Image classification data set "split_crops" (jonginSeok/python.yolo on GitHub). Class labels (4): bad broken large, bad broken small, bad contamination, bottle good.

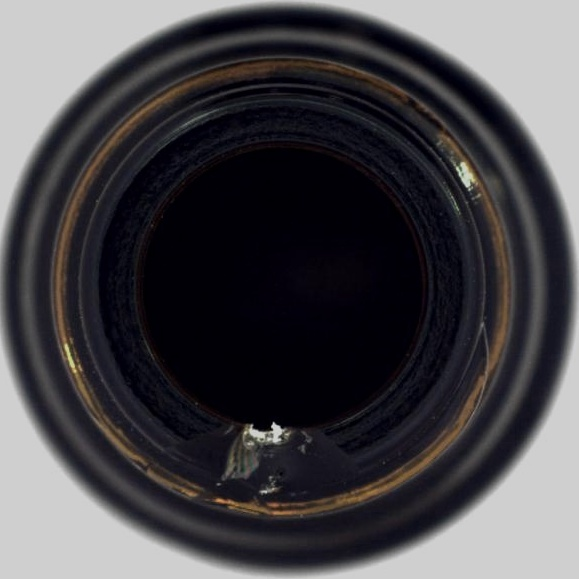
Label: bad broken small

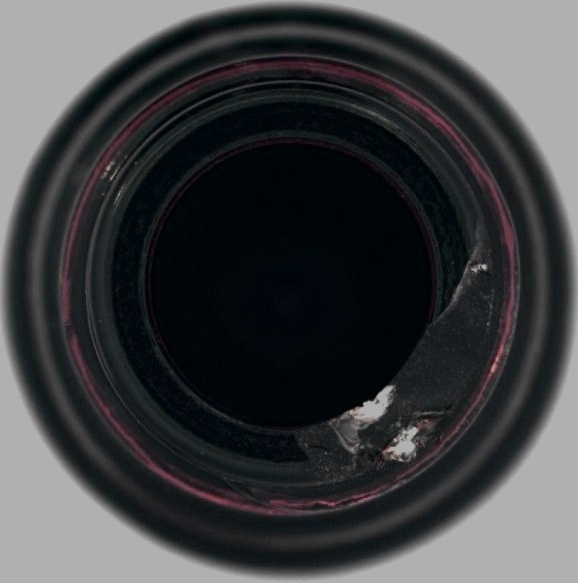
Label: bad broken small

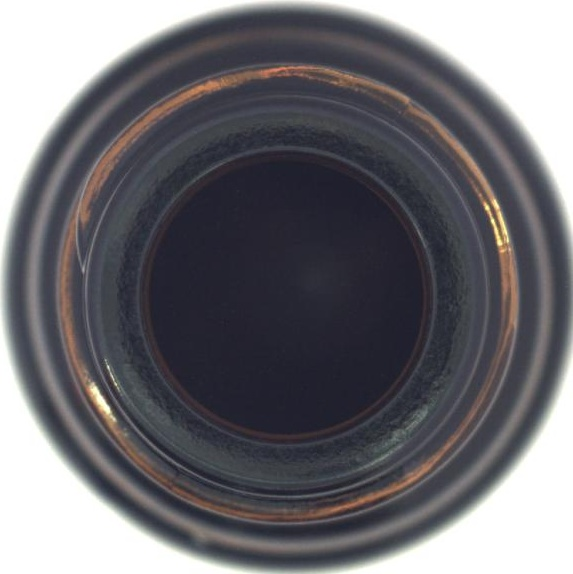
Label: bottle good

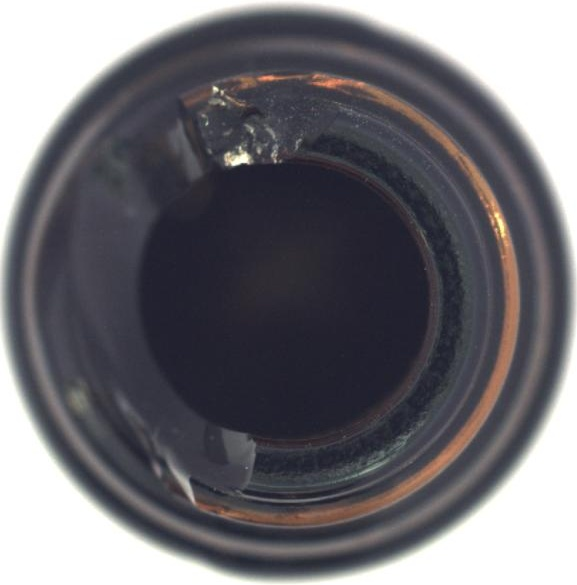
Label: bad broken large

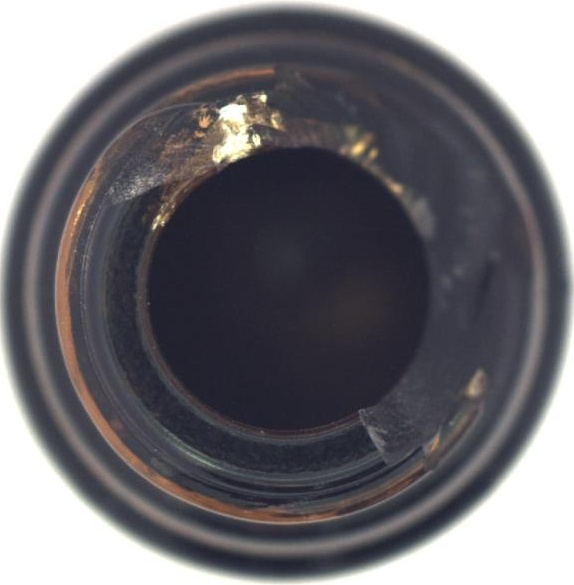
Label: bad broken large

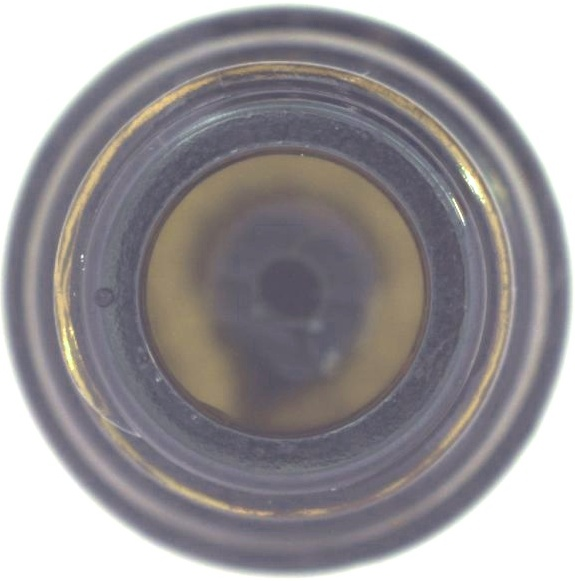
Label: bad contamination
